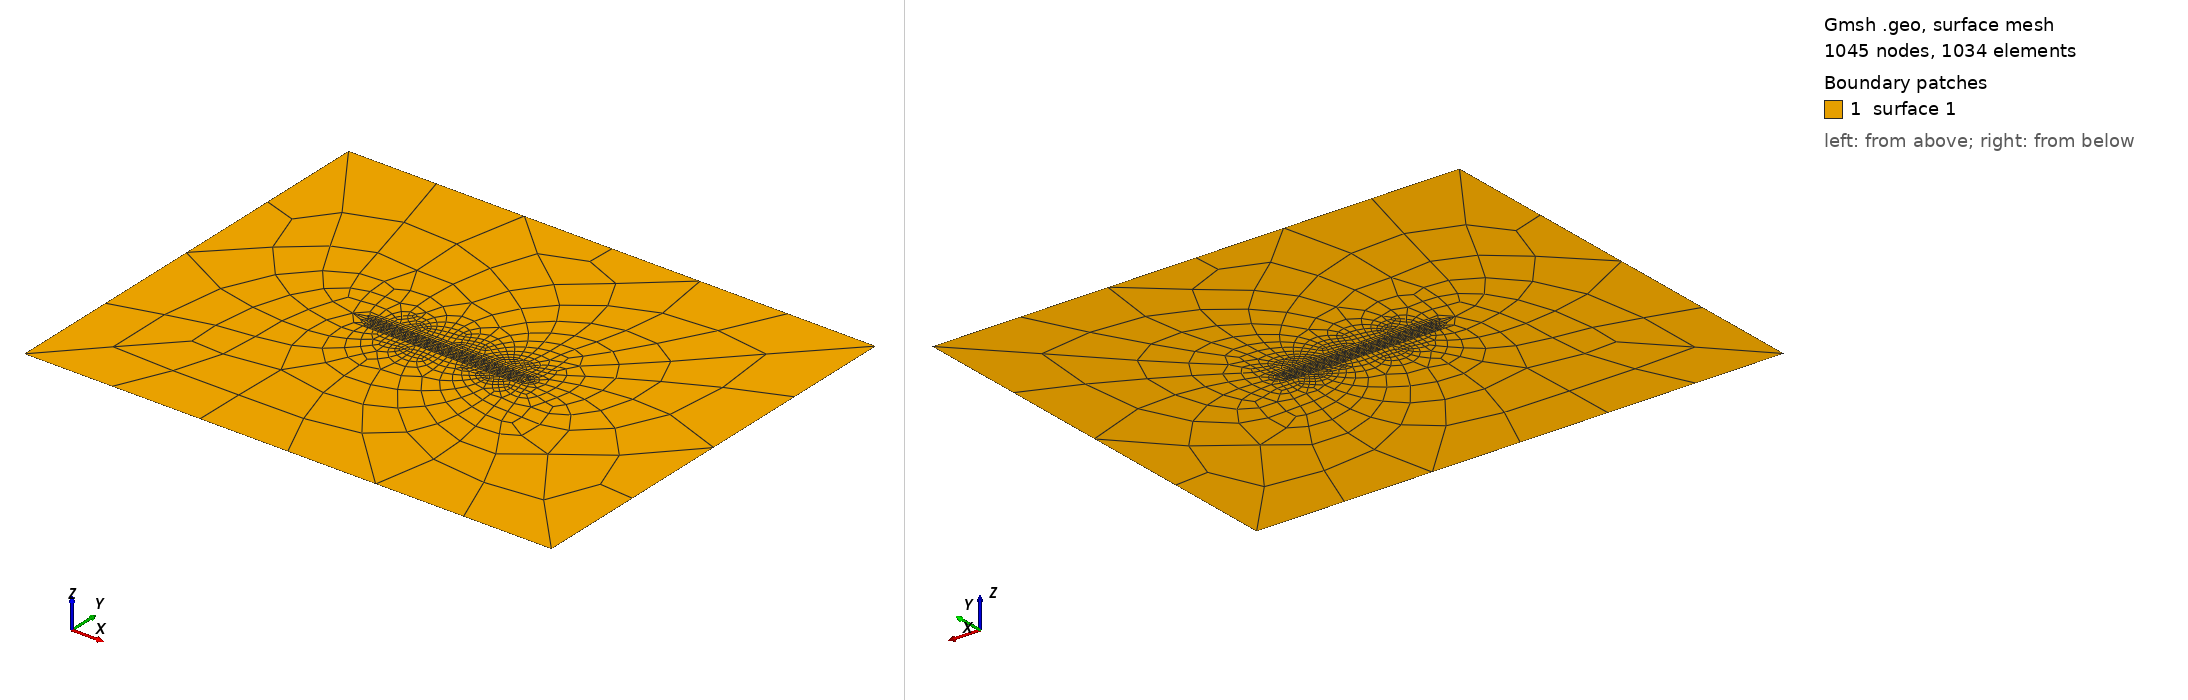

Gmsh geometry script, surface-meshed: 1045 nodes, 1034 surface elements. Boundary patches (legend numbers): 1 surface 1. Left view from above one corner, right view from below the opposite corner. The script declares no physical surfaces, so the legend lists its geometric surfaces. The drawing asked Gmsh for element sizes between 1% and 20% of the model's largest extent; the script's own settings can give other sizes.

=== tpv5_2d_symm.geo (drawn) ===
//+
SetFactory("OpenCASCADE");

faultsize = 0.5;
size = 20;

Point(1) = {-15, 0, 0, 1.0};
Point(2) = {+15, 0, 0, 1.0};
Line(1) = {1, 2};
Point(3) = {-15, -2*faultsize, 0, 1.0};
Point(4) = {+15, -2*faultsize, 0, 1.0};
Line(2) = {3, 4};
Point(5) = {-15, +2*faultsize, 0, 1.0};
Point(6) = {+15, +2*faultsize, 0, 1.0};
Line(3) = {5, 6};
Point(7) = {-15, -4*faultsize, 0, 1.0};
Point(8) = {+15, -4*faultsize, 0, 1.0};
Line(4) = {7, 8};
Point(9) = {-15, +4*faultsize, 0, 1.0};
Point(10)= {+15, +4*faultsize, 0, 1.0};
Line(5) = {9, 10};
//Rectangle(1) = {-75, -50, 0, 150, 100, 0};
Rectangle(1) = {-50, -40, 0, 100, 80, 0};
//+
BooleanFragments{ Surface{1}; Delete; }{ Curve{1,2,3,4,5}; Delete; }

MeshSize {:} = size;
MeshSize {1:10} = faultsize;

// "Frontal-Delaunay" 2D meshing algorithm (Mesh.Algorithm = 6)
// usually leads to the highest quality meshes, the
// "Delaunay" algorithm (Mesh.Algorithm = 5) will handle complex mesh size


Mesh.Algorithm = 6; // Frontal-Delaunay for 2D meshes
Mesh.RecombinationAlgorithm = 2; // 2 or 3
Recombine Surface{:};
